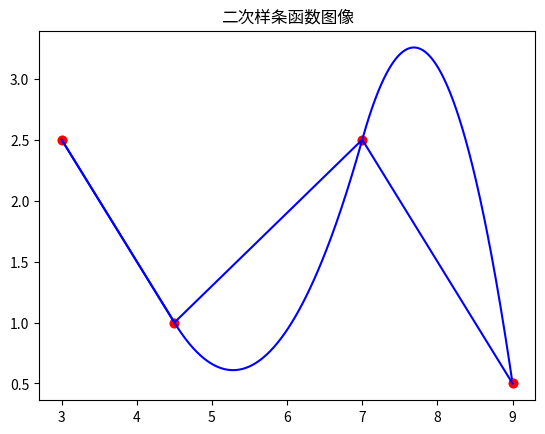

Python code for this plot:
# -*- coding: utf-8 -*-
"""
Created on Wed Dec 12 00:12:06 2018

@author: Admin
"""

import numpy as np
import matplotlib.pyplot as plt

x = np.arange(1,15,0.1)

x = [3,4.5,7,9]
y = [2.5,1,2.5,0.5]

plt.title("一次样条函数图像")
plt.plot(x,y,'b')
plt.scatter(x,y,color='r')
plt.grid()
plt.show()

print("********  16070942班 徐刘杰 作业 *********")

#共有四个数据点，3个区间，所以必须确定3x3=9个未知数
#相邻多项式在内部结点处的函数数值必须相等

#a = [a1,a2,a3]
#b = [b1,b2,b3]
#c = [c1,c2,c3]
#def Prototype(xn):
#    i = 0
#    a[0] = 0
#    while i < len(xn)-1:
#        a[i]*xn[i]**2 + b[i]*x[i] + c[i] = fx[i]
#        a[i]*xn[i+1]**2 + b[i]*x[i+1] + c[i] = fx[i+1]
#        2*xn[i+1]*a[i] + b[i] = 2*xn[i+1]*a[i+1] + b[i+1]
#        i += 1
 
"""
将所有方程的参数（系数）进行输入,形成矩阵
20.25a1 + 4.5b1 + c1 = 1
20.25a2 + 4.5b2 + c2 = 1
49a2 + 7b2 + c2 =2.5
49a3 + 7b3 + c3 =2.5
9a1 + 3b1 + c1 = 2.5
81a3 + 9b3 +c3 = 0.5
9a1 + b1 = 9a2 + b2
14a2 +b2 = 14a3 + b3
a1 = 0 

由上面9个条件中的系数可得到两个矩阵Array1和Array2
 
              Array1
              
4.5   1    0    0    0    0    0    0
 0    0  20.25 4.5   1    0    0    0
 0    0    49   7    1    0    0    0
 0    0    0    0    0    49   7    1
 3    1    0    0    0    0    0    0
 0    0    0    0    0    81   9    1
 1    0   -9   -1    0    0    0    0
 0    0   14    1    0   -14  -1    0
 
             Array2
             
               1
               1
              2.5
              2.5
              2.5
              0.5
               0
               0
 
"""  

'''先初始化为0数组'''
def init(n):
    m = 0;
    array = []
    while m < n:
        array.append(0)
        m += 1
    return array
    
'''思路：用一个数组shuzu = []存放参数'''   
def Prototype(x):
    shuzu = []
    i = 1
    while i < 3:
        array = init(9)
        array[(i-1)*3]=x[i]*x[i]
        array[(i-1)*3+1]=x[i]
        array[(i-1)*3+2]=1
        array1 =init(9)
        array1[i * 3] = x[i] * x[i]
        array1[i * 3 + 1] = x[i]
        array1[i * 3 + 2] = 1
        temp = array[1:]
        shuzu.append(temp)
        temp = array1[1:]
        shuzu.append(temp)
        i += 1

    array = init(8)
    array[0] = x[0]
    array[1] = 1
    shuzu.append(array)
    array = init(9)
    array[6] = x[3] **2
    array[7] = x[3]
    array[8] = 1
    temp = array[1:]
    shuzu.append(temp)
    
    i = 1
    while i < 3:
        array = init(9)
        array[3*(i - 1) ] = 2*x[i]
        array[3*(i - 1) + 1] = 1
        array[3*i] = -2*x[i]
        array[3*i + 1] = -1
        temp = array[1:]
        shuzu.append(temp)
        i += 1
        
    return shuzu

'''用solve方法解决矩阵求每段区间二阶函数的系数'''
def coefficient(k,y):
    answer = init(8)
    i = 1
    while i < 3:
        answer[(i-1)*2] = y[i]
        answer[(i-1)*2+1] = y[i]
        i += 1
    answer[4] = y[0]
    answer[5] = y[3]
    Array1 = np.array(Prototype(x))  
    Array2 = np.array(answer)
    return np.linalg.solve(Array1,Array2)

def Parsing(k,x):     #k为二次样条曲线的系数值
    answer = []
    for mx in x:
        answer.append(k[0]*mx**2 + k[1]*mx + k[2])
    return  answer

curvex = []
curvey = []
answer = coefficient(Prototype(x),y)

'''[3,4.5]区间的函数图像，直线'''
curvex1 = np.arange(3, 4.5, 0.01)
curvey1 = Parsing([0,answer[0],answer[1]],curvex1)
curvex.extend(curvex1)
curvey.extend(curvey1)

'''[4.5,7]区间的函数图像，二次样条曲线1'''
curvex2 = np.arange(4.5, 7, 0.01)
curvey2 = Parsing([answer[2],answer[3],answer[4]],curvex2)
curvex.extend(curvex2)
curvey.extend(curvey2)

'''[7,9]区间的函数图像，二次样条曲线2'''
curvex3 = np.arange(7, 9, 0.01)
curvey3 = Parsing([answer[5],answer[6],answer[7]],curvex3)
curvex.extend(curvex3)
curvey.extend(curvey3)   
    
def  Draw(mx,my,curvex,curvey):       #绘制二次样条函数图像
        plt.title("二次样条函数图像")
        plt.plot(curvex, curvey, color='b')
        plt.scatter(mx,my, color='r')
        plt.grid()
        plt.show()

Draw(x,y,curvex,curvey)
print("********  16070942班 徐刘杰 作业 *********",'\n')

"""
总结:(1)连接前两个点的是直线；(2)最后一个区间上的样条
函数看起来凸出得太高。(3)一次样条和二次样条函数差距还是有点大

内部和相邻的点都在函数上，可以确定6个条件
a[0]*xn[0]**2 +b[0]*x[0] +c[0] = fx[0] 
a[1]*xn[1]**2 +b[1]*x[1] +c[1] = fx[1]
a[2]*xn[2]**2 +b[2]*x[2] +c[2] = fx[2]  
  
a[0]*xn[1]**2 +b[0]*x[1] +c[0] = fx[1]  
a[1]*xn[2]**2 +b[1]*x[2] +c[1] = fx[2]  
a[2]*xn[3]**2 +b[2]*x[3] +c[2] = fx[3]  

导数的连续性，可以确定2个条件
2*xn[1]*a[0] + b[0] = 2*xn[1]*a[1] + b[1]
2*xn[2]*a[1] + b[1] = 2*xn[2]*a[2] + b[2]

假设在第一个节点处的二阶导数为0，所以a[0] = 0
a[0] = 0
"""
